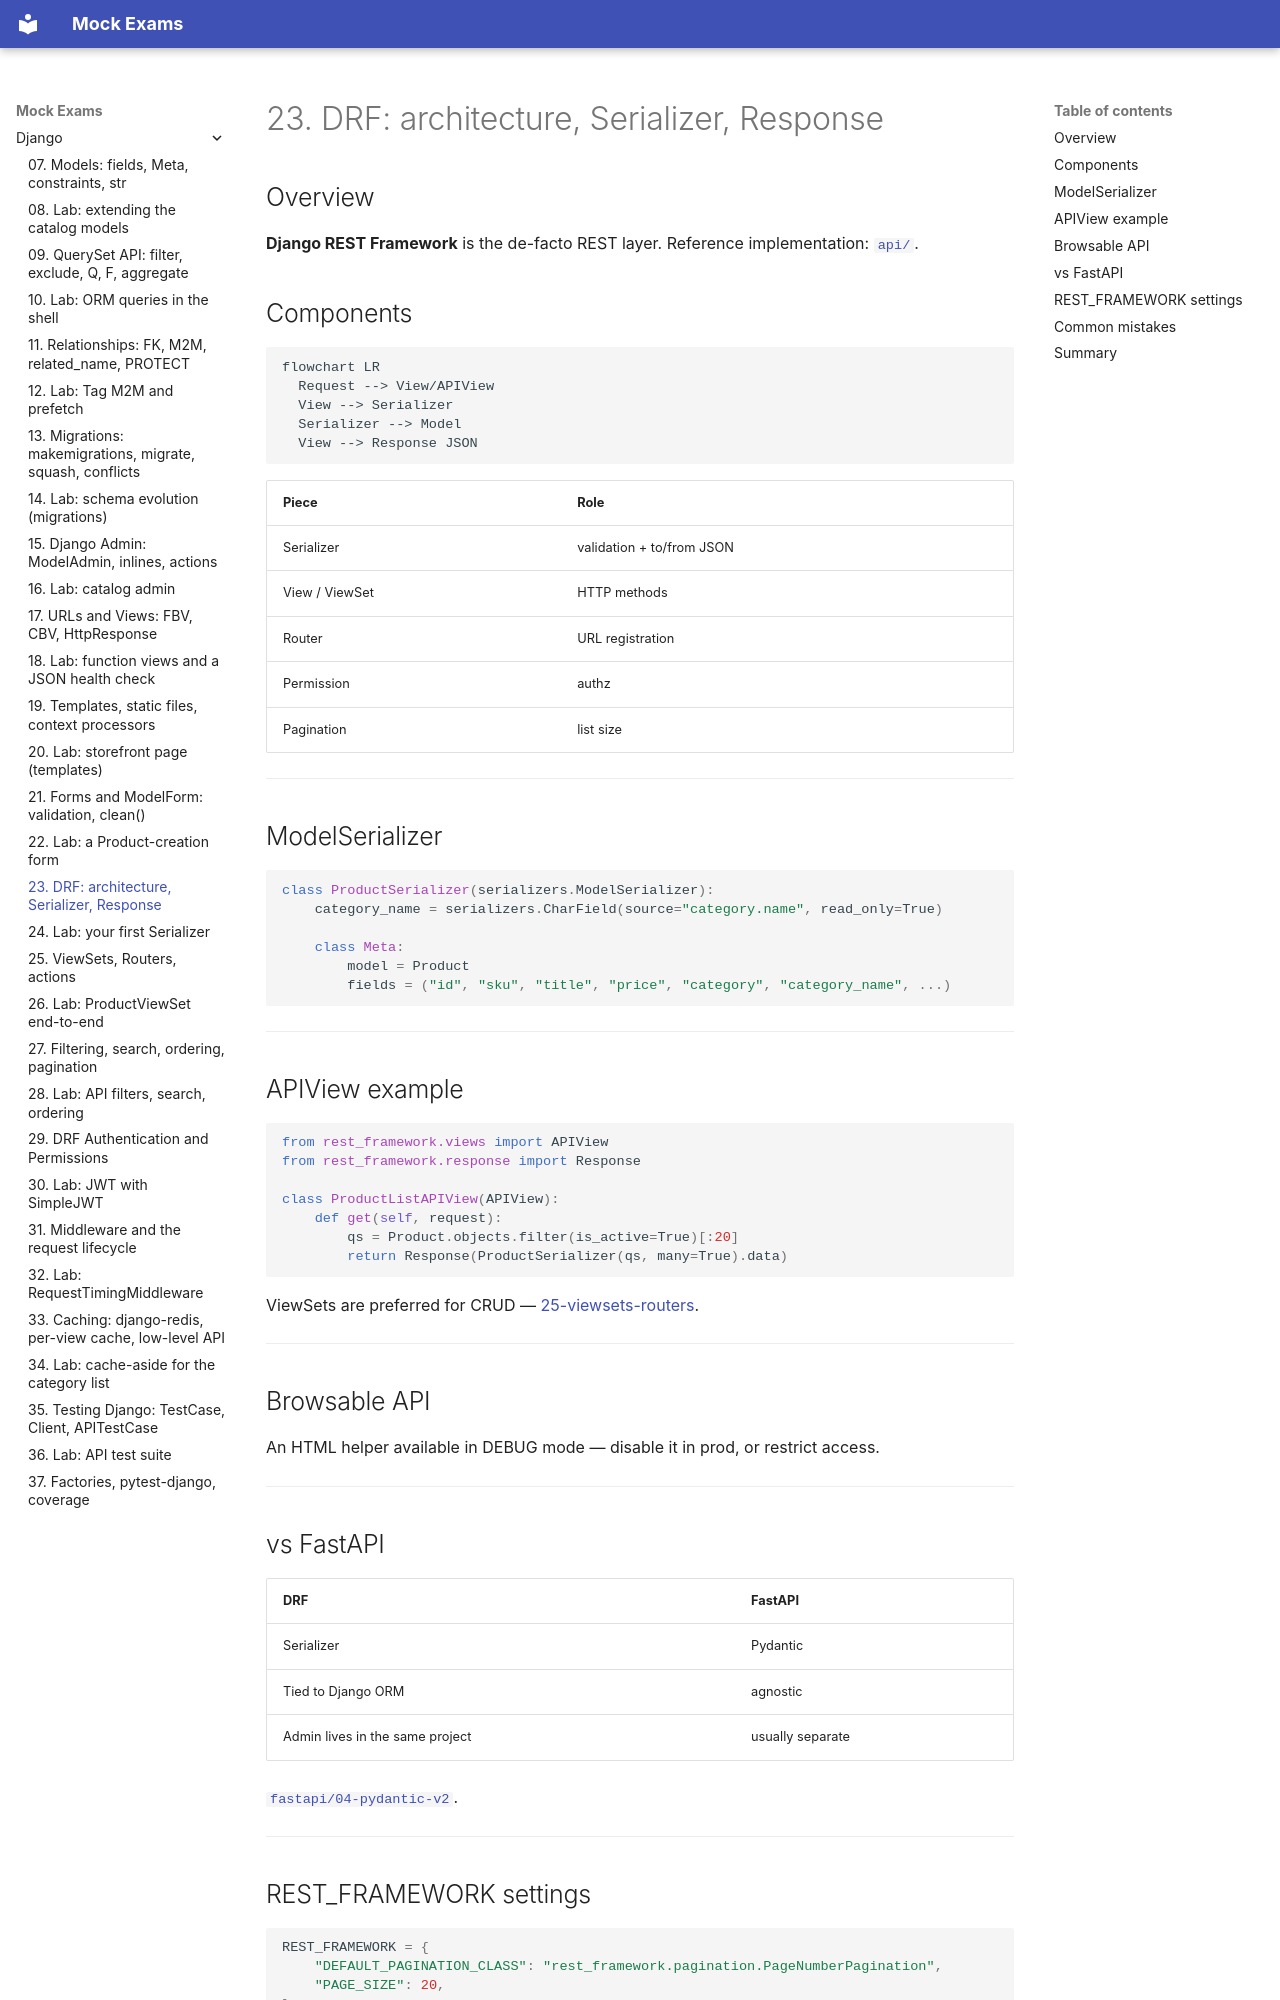

repository: FedorArbuzov/mock-exams · page: django/23-drf-intro/index.html · generator: mkdocs

# 23. DRF: architecture, Serializer, Response

## Overview

**Django REST Framework** is the de-facto REST layer. Reference implementation: [`api/`](../../deploy/django/stack/web/api/).

## Components

```mermaid
flowchart LR
  Request --> View/APIView
  View --> Serializer
  Serializer --> Model
  View --> Response JSON
```

| Piece | Role |
|-------|------|
| Serializer | validation + to/from JSON |
| View / ViewSet | HTTP methods |
| Router | URL registration |
| Permission | authz |
| Pagination | list size |

---

## ModelSerializer

```python
class ProductSerializer(serializers.ModelSerializer):
    category_name = serializers.CharField(source="category.name", read_only=True)

    class Meta:
        model = Product
        fields = ("id", "sku", "title", "price", "category", "category_name", ...)
```

---

## APIView example

```python
from rest_framework.views import APIView
from rest_framework.response import Response

class ProductListAPIView(APIView):
    def get(self, request):
        qs = Product.objects.filter(is_active=True)[:20]
        return Response(ProductSerializer(qs, many=True).data)
```

ViewSets are preferred for CRUD — [25-viewsets-routers](25-viewsets-routers.md).

---

## Browsable API

An HTML helper available in DEBUG mode — disable it in prod, or restrict access.

---

## vs FastAPI

| DRF | FastAPI |
|-----|---------|
| Serializer | Pydantic |
| Tied to Django ORM | agnostic |
| Admin lives in the same project | usually separate |

[`fastapi/04-pydantic-v2`](../fastapi/04-pydantic-v2.md).

---
